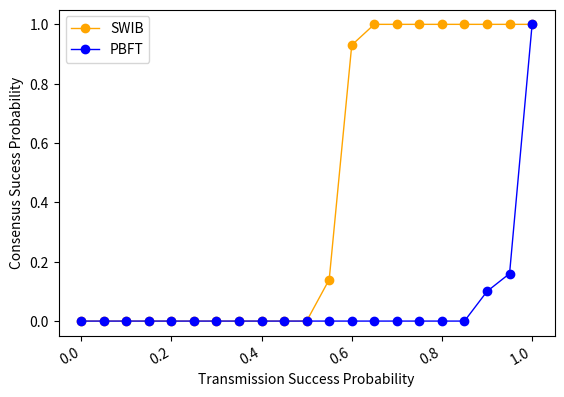

This chart was generated by the following Python code:
import numpy as np
from scipy.special import perm, comb
import matplotlib.pyplot as plt
import matplotlib.pylab as mp
from scipy.signal import savgol_filter
from scipy.interpolate import make_interp_spline


N = 100
p_hard = 0.33
# N = np.arange(100, 1501, 50)
x = np.arange(0, 1.01, 0.05)
# Non-Faulty Node
y1 = [0, 0, 0, 0, 0, 0, 0, 0, 0, 0, 0, 0.14, 0.93, 1, 1, 1, 1, 1, 1, 1, 1]
y2 = [0, 0, 0, 0, 0, 0, 0, 0, 0, 0, 0, 0, 0, 0, 0, 0, 0, 0, 0.1, 0.16, 1]
# # 33% Faulty Nodes
# y1 = [0, 0, 0, 0, 0, 0, 0, 0, 0, 0, 0, 0, 0, 0, 0, 0.11, 0.46, 0.93, 1, 1, 1]
# y2 = [0, 0, 0, 0, 0, 0, 0, 0, 0, 0, 0, 0, 0, 0, 0, 0, 0, 0, 0, 0, 0.4]
fig, ax1 = mp.subplots()
# ax2= ax1.twinx()
plt.plot(x, y1, 'o-', c='orange', label ='SWIB', linewidth=1)
# plt.legend(loc=2, ncol = 1, mode='None')
plt.plot(x, y2, 'o-', c='blue', label ='PBFT', linewidth=1)
plt.legend(loc=2, ncol = 1, mode='None')
ax1.set_xlabel('Transmission Success Probability',fontsize=10)
ax1.set_ylabel('Consensus Sucess Probability',fontsize=10)
plt.gcf().autofmt_xdate()
plt.show()